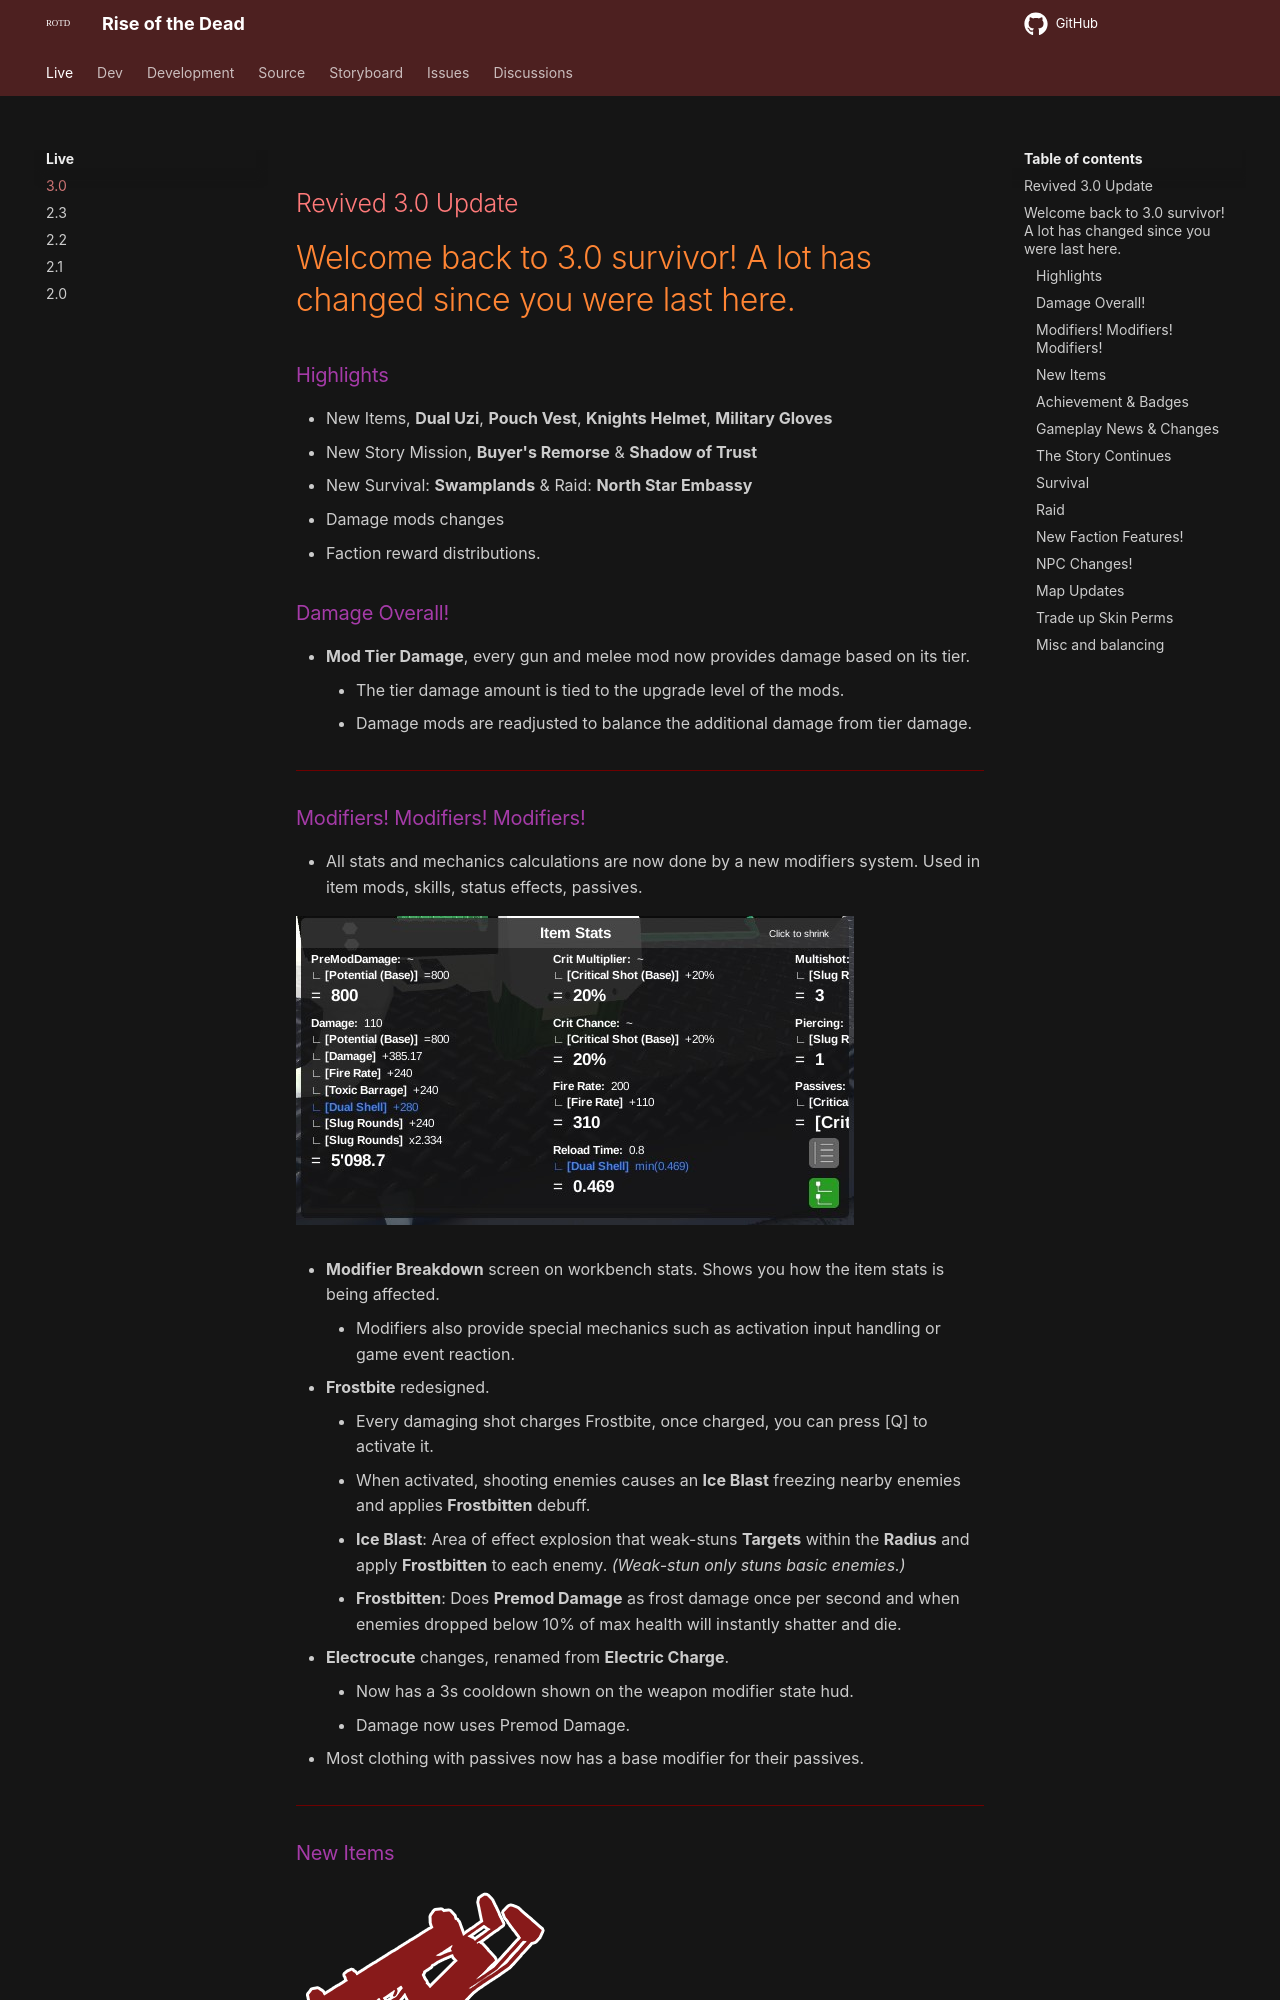

repository: HelixNebulaStudio/RiseOfTheDead · page: LiveBranch/3.0/index.html · generator: mkdocs

## Revived 3.0 Update

# Welcome back to 3.0 survivor! A lot has changed since you were last here.

### Highlights
- New Items, **Dual Uzi**, **Pouch Vest**, **Knights Helmet**, **Military Gloves**
- New Story Mission, **Buyer's Remorse** & **Shadow of Trust**
- New Survival: **Swamplands** & Raid: **North Star Embassy** 
- Damage mods changes
- Faction reward distributions.


### Damage Overall!
- **Mod Tier Damage**, every gun and melee mod now provides damage based on its tier. 	
	- The tier damage amount is tied to the upgrade level of the mods.
	- Damage mods are readjusted to balance the additional damage from tier damage.

---
